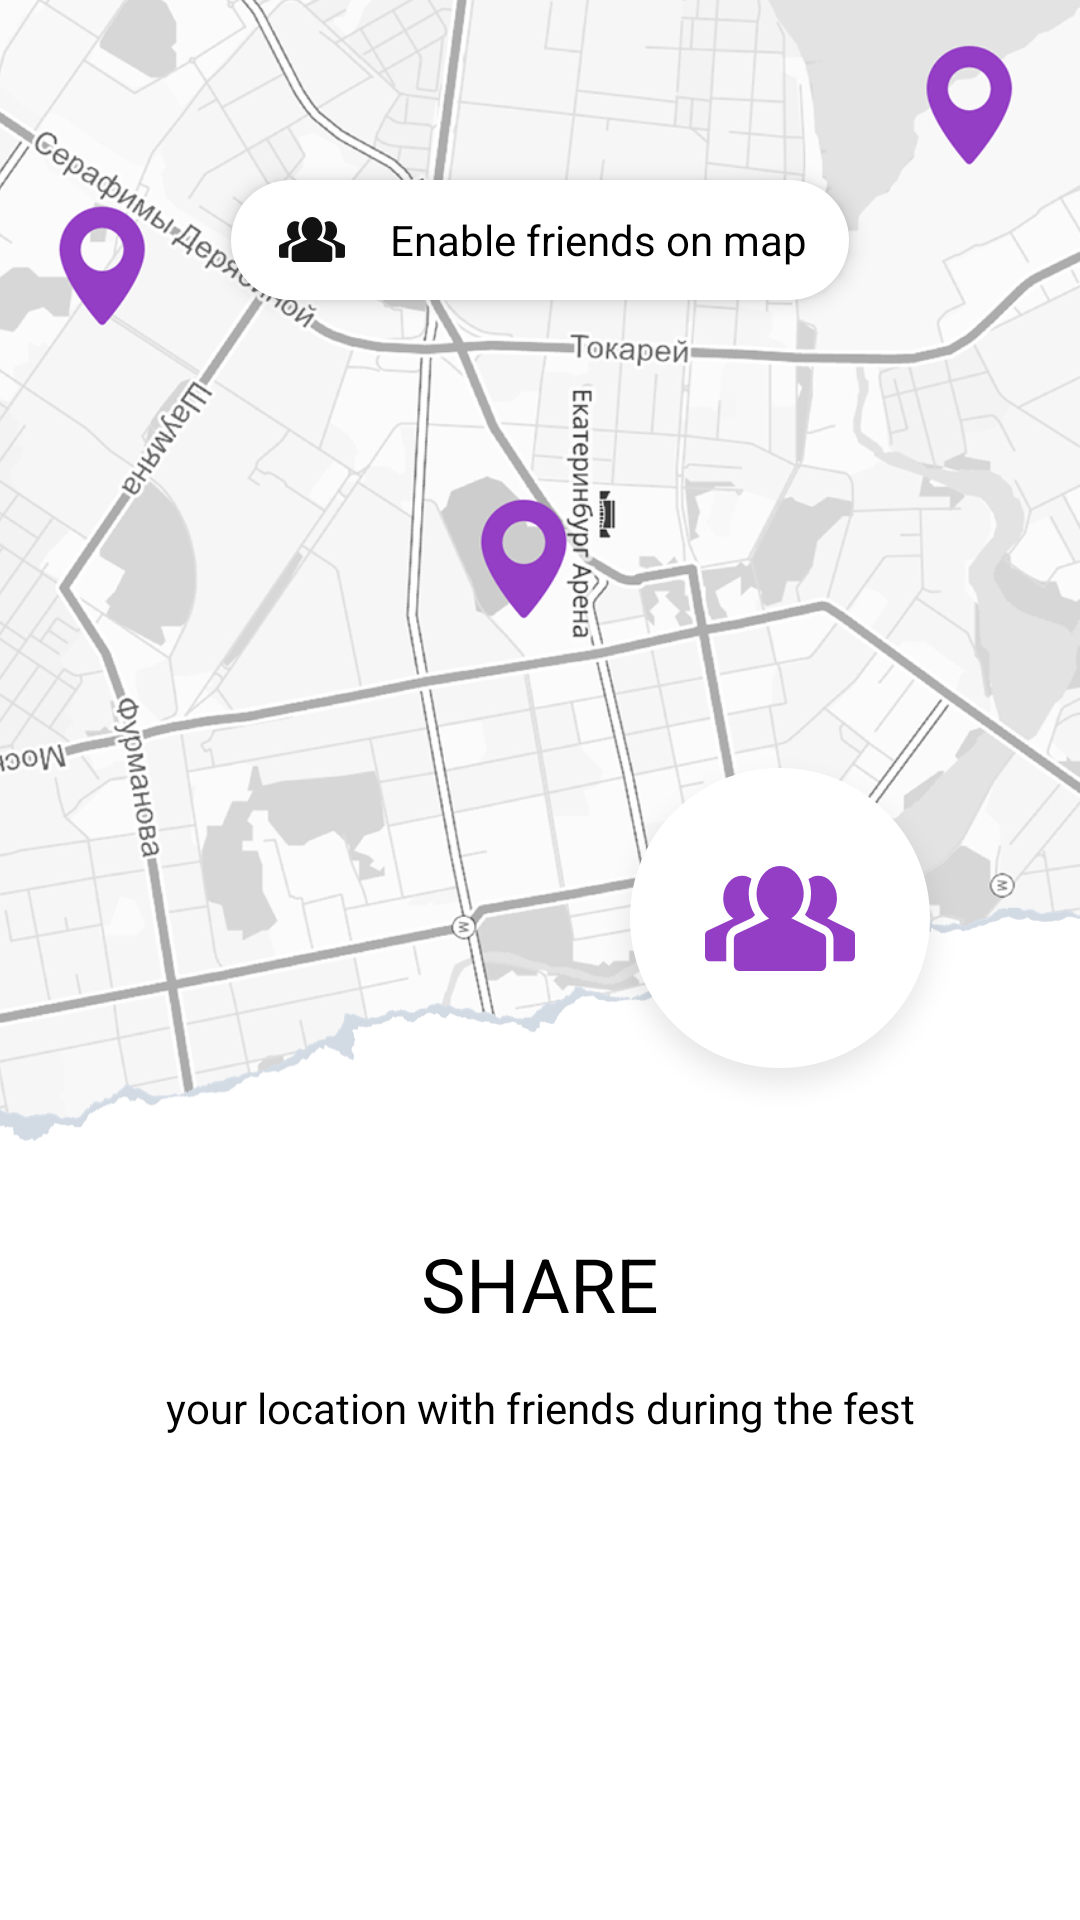

This screen was rendered from an Android layout file. Write that file and the resources it references.
<!-- AndroidManifest.xml: application theme AppTheme -->
<!-- res/layout/fragment_share.xml -->
<?xml version="1.0" encoding="utf-8"?>
<androidx.constraintlayout.widget.ConstraintLayout xmlns:android="http://schemas.android.com/apk/res/android"
    xmlns:app="http://schemas.android.com/apk/res-auto"
    xmlns:tools="http://schemas.android.com/tools"
    android:layout_width="match_parent"
    android:layout_height="match_parent"
    android:orientation="vertical">

    <View
        android:id="@+id/shareBackground"
        android:layout_width="0dp"
        android:layout_height="wrap_content"
        android:background="@drawable/ic_explore_background"
        app:layout_constraintBottom_toBottomOf="@id/shareButtonLayout"
        app:layout_constraintDimensionRatio="w,1:1.08"
        app:layout_constraintEnd_toEndOf="parent"
        app:layout_constraintStart_toStartOf="parent"
        app:layout_constraintTop_toTopOf="parent" />

    <View
        android:id="@+id/shareBackgroundBlurred"
        android:layout_width="0dp"
        android:layout_height="wrap_content"
        android:alpha="0"
        android:background="@drawable/ic_explore_background_blurred"
        app:layout_constraintBottom_toBottomOf="@id/shareButtonLayout"
        app:layout_constraintDimensionRatio="w,1:1.08"
        app:layout_constraintEnd_toEndOf="parent"
        app:layout_constraintStart_toStartOf="parent"
        app:layout_constraintTop_toTopOf="parent" />

    <TextView
        android:id="@+id/shareFriends"
        android:layout_width="wrap_content"
        android:layout_height="40dp"
        android:layout_marginTop="60dp"
        android:background="@drawable/bg_button_white_rounded"
        android:drawableStart="@drawable/ic_share_friends"
        android:drawablePadding="15dp"
        android:elevation="4dp"
        android:gravity="center"
        android:paddingStart="16dp"
        android:paddingEnd="14dp"
        android:text="@string/map_friends_enable"
        android:textColor="@color/black"
        app:layout_constraintEnd_toEndOf="parent"
        app:layout_constraintStart_toStartOf="parent"
        app:layout_constraintTop_toTopOf="parent" />

    <androidx.constraintlayout.widget.ConstraintLayout
        android:id="@+id/shareFooterLayout"
        android:layout_width="0dp"
        android:layout_height="0dp"
        app:layout_constraintBottom_toBottomOf="parent"
        app:layout_constraintEnd_toEndOf="parent"
        app:layout_constraintStart_toStartOf="parent"
        app:layout_constraintTop_toTopOf="@id/shareTitleSpace">

        <View
            android:id="@+id/shareFooter"
            android:layout_width="0dp"
            android:layout_height="0dp"
            android:background="@drawable/ic_tutorial_footer"
            app:layout_constraintDimensionRatio="w,1:2.42"
            app:layout_constraintEnd_toEndOf="parent"
            app:layout_constraintStart_toStartOf="parent"
            app:layout_constraintTop_toTopOf="parent" />

        <View
            android:layout_width="0dp"
            android:layout_height="10dp"
            android:background="@color/white"
            app:layout_constraintBottom_toBottomOf="@id/shareFooter"
            app:layout_constraintEnd_toEndOf="parent"
            app:layout_constraintStart_toStartOf="parent"
            app:layout_constraintTop_toBottomOf="@id/shareFooter" />

        <View
            android:id="@+id/shareFooter2"
            android:layout_width="0dp"
            android:layout_height="0dp"
            android:background="@color/white"
            app:layout_constraintBottom_toBottomOf="parent"
            app:layout_constraintEnd_toEndOf="parent"
            app:layout_constraintStart_toStartOf="parent"
            app:layout_constraintTop_toBottomOf="@id/shareFooter" />

    </androidx.constraintlayout.widget.ConstraintLayout>

    <androidx.constraintlayout.widget.ConstraintLayout
        android:id="@+id/shareButtonLayout"
        android:layout_width="wrap_content"
        android:layout_height="wrap_content"
        android:layout_marginEnd="40dp"
        android:layout_marginBottom="40dp"
        app:layout_constraintBottom_toTopOf="@id/shareTitle"
        app:layout_constraintEnd_toEndOf="parent">

        <ImageView
            android:id="@+id/shareButton"
            android:layout_width="wrap_content"
            android:layout_height="wrap_content"
            android:src="@drawable/ic_share_button"
            app:layout_constraintBottom_toBottomOf="parent"
            app:layout_constraintEnd_toEndOf="parent"
            app:layout_constraintStart_toStartOf="parent"
            app:layout_constraintTop_toTopOf="parent"
            tools:ignore="ContentDescription" />

        <ImageView
            android:layout_width="wrap_content"
            android:layout_height="wrap_content"
            android:src="@drawable/ic_share_button_image"
            android:translationY="-5dp"
            app:layout_constraintBottom_toBottomOf="@id/shareButton"
            app:layout_constraintEnd_toEndOf="@id/shareButton"
            app:layout_constraintStart_toStartOf="@id/shareButton"
            app:layout_constraintTop_toTopOf="@id/shareButton"
            tools:ignore="ContentDescription" />

    </androidx.constraintlayout.widget.ConstraintLayout>

    <View
        android:id="@+id/shareTitleSpace"
        android:layout_width="0dp"
        android:layout_height="109dp"
        app:layout_constraintBottom_toTopOf="@id/shareTitle"
        app:layout_constraintEnd_toEndOf="parent"
        app:layout_constraintStart_toStartOf="parent" />

    <TextView
        android:id="@+id/shareTitle"
        android:layout_width="wrap_content"
        android:layout_height="wrap_content"
        android:layout_marginBottom="15dp"
        android:text="@string/share_title"
        android:textAllCaps="true"
        android:textColor="@color/black"
        android:textSize="25sp"
        app:layout_constraintBottom_toTopOf="@id/shareDescription"
        app:layout_constraintEnd_toEndOf="parent"
        app:layout_constraintStart_toStartOf="parent" />

    <TextView
        android:id="@+id/shareDescription"
        android:layout_width="0dp"
        android:layout_height="wrap_content"
        android:layout_marginStart="13dp"
        android:layout_marginTop="8dp"
        android:layout_marginEnd="13dp"
        android:layout_marginBottom="145dp"
        android:gravity="center_horizontal"
        android:lines="2"
        android:maxLines="2"
        android:text="@string/share_description"
        android:textColor="@color/black"
        android:textSize="14sp"
        app:layout_constraintBottom_toBottomOf="parent"
        app:layout_constraintEnd_toEndOf="parent"
        app:layout_constraintStart_toStartOf="parent" />

</androidx.constraintlayout.widget.ConstraintLayout>
<!-- resources referenced by this layout -->
<resources>
  <color name="black">#000</color>
  <color name="white">#fff</color>
  <!-- drawable bg_button_white_rounded (drawable) -->
  <?xml version="1.0" encoding="utf-8"?>
  <selector xmlns:android="http://schemas.android.com/apk/res/android">
    <item android:state_pressed="true">
      <shape android:shape="rectangle">
        <solid android:color="@color/white_pressed"/>
        <corners android:radius="22.5dp"/>
      </shape>
    </item>
    <item>
      <shape android:shape="rectangle">
        <solid android:color="@color/white"/>
        <corners android:radius="22.5dp"/>
      </shape>
    </item>
  </selector>
  <!-- drawable ic_explore_background: png bitmap (drawable-hdpi, 312875 bytes) -->
  <!-- drawable ic_explore_background_blurred: png bitmap (drawable-hdpi, 203885 bytes) -->
  <!-- drawable ic_share_button: png bitmap (drawable-hdpi, 8059 bytes) -->
  <!-- drawable ic_share_button_image: png bitmap (drawable-hdpi, 2474 bytes) -->
  <!-- drawable ic_share_friends: png bitmap (drawable-hdpi, 936 bytes) -->
  <!-- drawable ic_tutorial_footer: png bitmap (drawable-hdpi, 15373 bytes) -->
  <string name="map_friends_enable">Enable friends on map</string>
  <string name="share_description">your location with friends during the fest</string>
  <string name="share_title">share</string>
  <style name="AppTheme" parent="Theme.MaterialComponents.Light.NoActionBar">
          
          <item name="colorPrimary">@color/colorPrimary</item>
          <item name="colorPrimaryDark">@color/colorPrimaryDark</item>
          <item name="colorAccent">@color/colorAccent</item>
          <item name="android:windowBackground">@color/window_background</item>
          <item name="shapeAppearanceSmallComponent">@style/ShapeAppearance.App.SmallComponent</item>
      </style>
  <color name="white_pressed">#C7C7C7</color>
  <color name="colorPrimary">#933ec5</color>
  <color name="colorPrimaryDark">@color/black</color>
  <color name="colorAccent">#933ec5</color>
  <color name="window_background">#f6f6f6</color>
  <style name="ShapeAppearance.App.SmallComponent" parent="ShapeAppearance.MaterialComponents.SmallComponent">
          <item name="cornerFamily">rounded</item>
          <item name="cornerSize">20dp</item>
      </style>
</resources>
